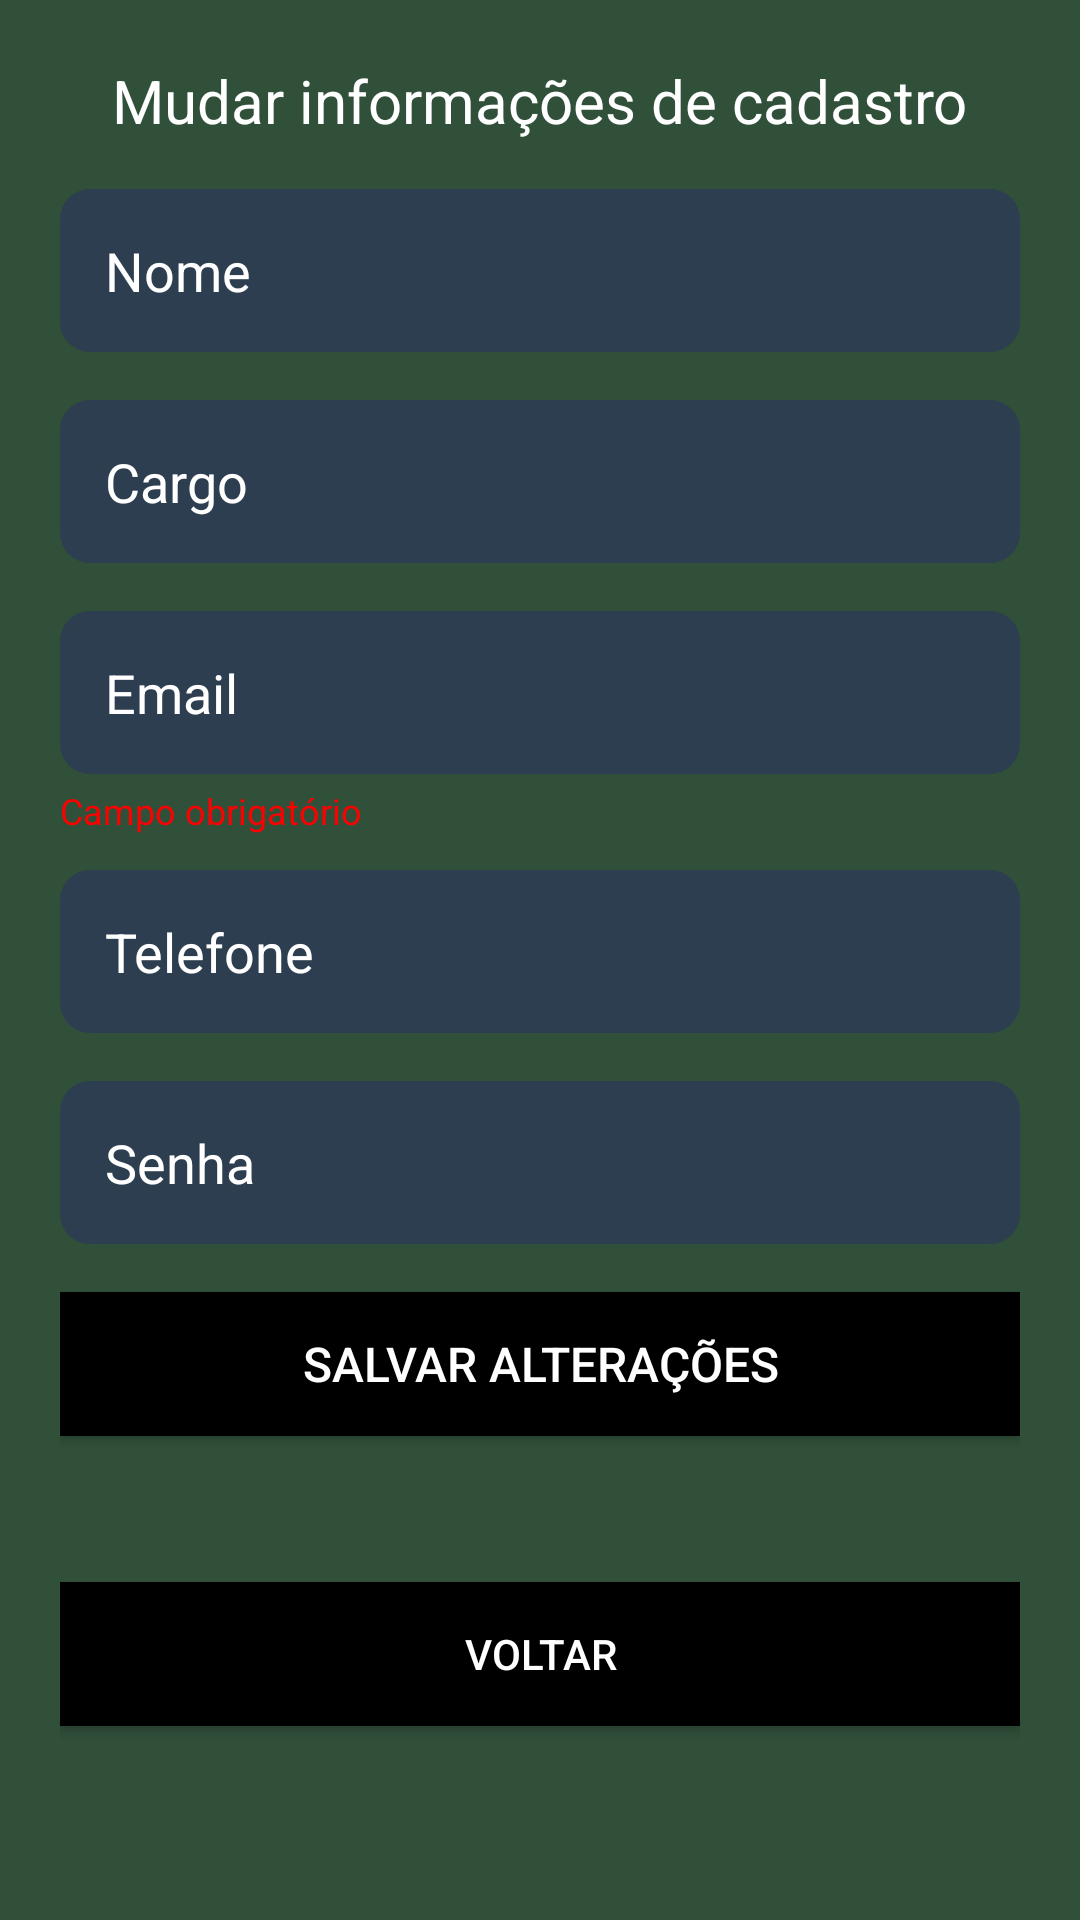

Produce the Android XML layout that renders to this screen, including the resource entries it uses.
<!-- AndroidManifest.xml: application theme Theme.SAMEN -->
<!-- res/layout/activity_modificarcadastro.xml -->
<?xml version="1.0" encoding="utf-8"?>
<androidx.constraintlayout.widget.ConstraintLayout xmlns:android="http://schemas.android.com/apk/res/android"
    xmlns:app="http://schemas.android.com/apk/res-auto"
    xmlns:tools="http://schemas.android.com/tools"
    android:layout_width="match_parent"
    android:layout_height="match_parent"
    android:background="@color/green"
    android:padding="20dp">

    
    <TextView
        android:id="@+id/tituloTela"
        android:layout_width="wrap_content"
        android:layout_height="wrap_content"
        android:text="Mudar informações de cadastro"
        android:textColor="@color/white"
        android:textSize="20sp"
        app:layout_constraintEnd_toEndOf="parent"
        app:layout_constraintStart_toStartOf="parent"
        app:layout_constraintTop_toTopOf="parent"
        app:layout_constraintHorizontal_bias="0.5" />

    
    <EditText
        android:id="@+id/editTextNome"
        android:layout_width="0dp"
        android:layout_height="wrap_content"
        android:layout_marginTop="16dp"
        android:background="@drawable/edit_text_style"
        android:hint="Nome"
        android:padding="15dp"
        android:textColor="@color/white"
        android:textColorHint="@color/white"
        app:layout_constraintEnd_toEndOf="parent"
        app:layout_constraintStart_toStartOf="parent"
        app:layout_constraintTop_toBottomOf="@id/tituloTela" />

    
    <EditText
        android:id="@+id/editTextCargo"
        android:layout_width="0dp"
        android:layout_height="wrap_content"
        android:layout_marginTop="16dp"
        android:background="@drawable/edit_text_style"
        android:hint="Cargo"
        android:padding="15dp"
        android:textColor="@color/white"
        android:textColorHint="@color/white"
        app:layout_constraintEnd_toEndOf="parent"
        app:layout_constraintStart_toStartOf="parent"
        app:layout_constraintTop_toBottomOf="@id/editTextNome" />

    
    <EditText
        android:id="@+id/editTextEmail"
        android:layout_width="0dp"
        android:layout_height="wrap_content"
        android:layout_marginTop="16dp"
        android:background="@drawable/edit_text_style"
        android:hint="Email"
        android:inputType="textEmailAddress"
        android:padding="15dp"
        android:textColor="@color/white"
        android:textColorHint="@color/white"
        app:layout_constraintEnd_toEndOf="parent"
        app:layout_constraintStart_toStartOf="parent"
        app:layout_constraintTop_toBottomOf="@id/editTextCargo" />


    <TextView
        android:id="@+id/emailRequiredText"
        android:layout_width="wrap_content"
        android:layout_height="wrap_content"
        android:text="Campo obrigatório"
        android:textColor="@color/red"
        android:textSize="12sp"
        android:layout_marginTop="4dp"
        app:layout_constraintStart_toStartOf="parent"
        app:layout_constraintTop_toBottomOf="@id/editTextEmail" />

    

    

    <EditText
        android:id="@+id/editTextTelefone"
        android:layout_width="0dp"
        android:layout_height="wrap_content"
        android:layout_marginTop="32dp"
        android:background="@drawable/edit_text_style"
        android:hint="Telefone"
        android:inputType="phone"
        android:padding="15dp"
        android:textColor="@color/white"
        android:textColorHint="@color/white"
        app:layout_constraintEnd_toEndOf="parent"
        app:layout_constraintHorizontal_bias="1.0"
        app:layout_constraintStart_toStartOf="parent"
        app:layout_constraintTop_toBottomOf="@id/editTextEmail" />

    <EditText
        android:id="@+id/editTextSenha"
        android:layout_width="0dp"
        android:layout_height="wrap_content"
        android:layout_marginTop="16dp"
        android:background="@drawable/edit_text_style"
        android:hint="Senha"
        android:inputType="textPassword"
        android:padding="15dp"
        android:textColor="@color/white"
        android:textColorHint="@color/white"
        app:layout_constraintEnd_toEndOf="parent"
        app:layout_constraintStart_toStartOf="parent"
        app:layout_constraintTop_toBottomOf="@id/editTextTelefone" />

    
    <Button
        android:id="@+id/buttonSalvar"
        android:layout_width="0dp"
        android:layout_height="wrap_content"
        android:layout_marginTop="16dp"
        android:background="@color/black"
        android:padding="10dp"
        android:text="Salvar alterações"
        android:textColor="@color/white"
        android:textSize="16sp"
        app:layout_constraintEnd_toEndOf="parent"
        app:layout_constraintStart_toStartOf="parent"
        app:layout_constraintTop_toBottomOf="@id/editTextSenha" />

    
    <Button
        android:id="@+id/btnVoltar"
        android:layout_width="0dp"
        android:layout_height="wrap_content"
        android:layout_marginTop="16dp"
        android:layout_marginBottom="12dp"
        android:background="@color/black"
        android:text="Voltar"
        android:textColor="@color/white"
        app:layout_constraintBottom_toBottomOf="parent"
        app:layout_constraintEnd_toEndOf="parent"
        app:layout_constraintStart_toStartOf="parent"
        app:layout_constraintTop_toBottomOf="@id/buttonSalvar" />

</androidx.constraintlayout.widget.ConstraintLayout>
<!-- resources referenced by this layout -->
<resources>
  <color name="black">#FF000000</color>
  <color name="green">#30503A</color>
  <color name="red">#FF0000</color>
  <color name="white">#FFFFFFFF</color>
  <!-- drawable edit_text_style (drawable) -->
  <shape xmlns:android="http://schemas.android.com/apk/res/android">
      <solid android:color="#2C3E50"/> 
      <corners android:radius="10dp"/> 
      <padding android:left="10dp" android:right="10dp" android:top="10dp" android:bottom="10dp"/> 
  </shape>
  <style name="Theme.SAMEN" parent="Base.Theme.SAMEN" />
  <style name="Base.Theme.SAMEN" parent="Theme.Material3.DayNight.NoActionBar">
          
          
      </style>
</resources>
